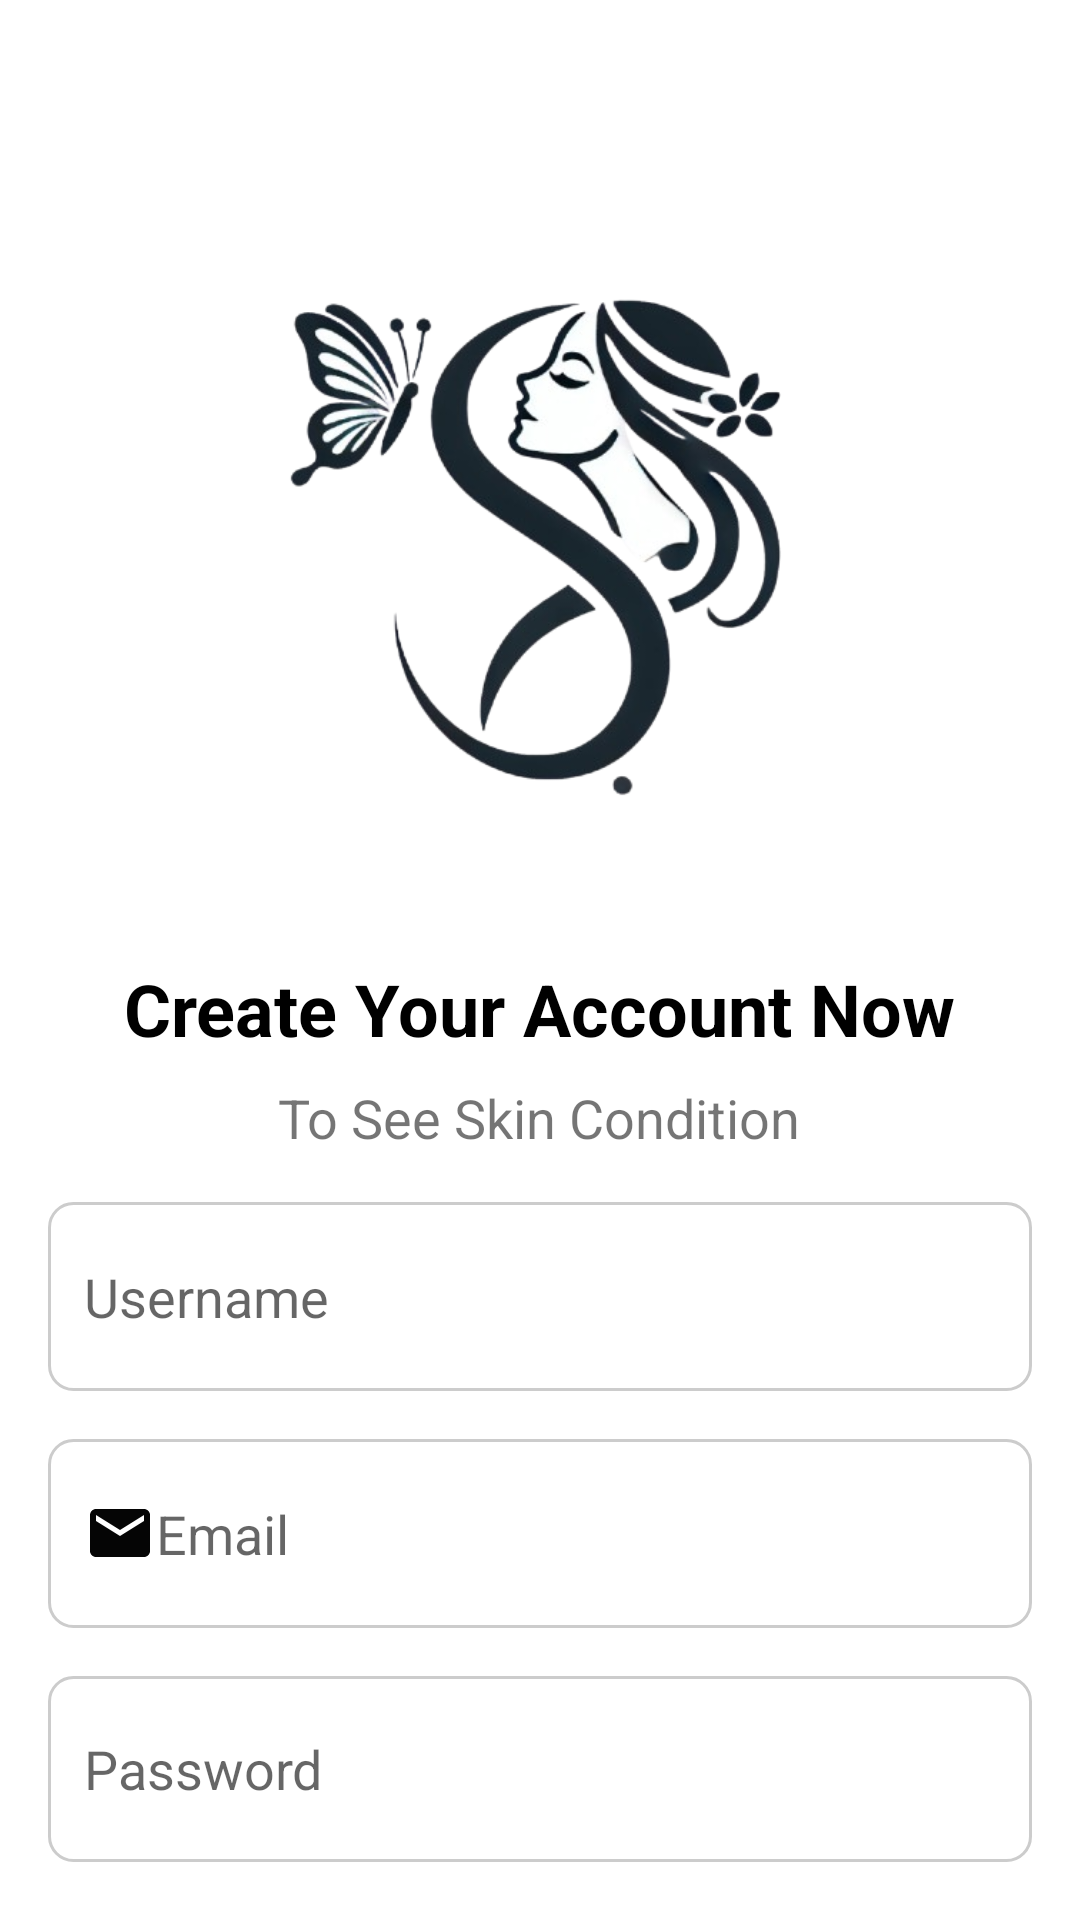

This screen was rendered from an Android layout file. Write that file and the resources it references.
<!-- AndroidManifest.xml: application theme Theme.MyApp -->
<!-- res/layout/activity_register.xml -->
<?xml version="1.0" encoding="utf-8"?>
<androidx.core.widget.NestedScrollView
    xmlns:android="http://schemas.android.com/apk/res/android"
    android:layout_width="match_parent"
    android:layout_height="match_parent"
    android:fillViewport="true">

    <LinearLayout
        android:layout_width="match_parent"
        android:layout_height="wrap_content"
        android:orientation="vertical"
        android:padding="16dp"
        android:background="#FFF">

        
        <ImageView
            android:layout_width="247dp"
            android:layout_height="238dp"
            android:layout_gravity="center"
            android:contentDescription="@string/des_image"
            android:src="@drawable/logo"
            android:layout_marginTop="50dp"/>

        
        <TextView
            android:id="@+id/tvRegisterTitle"
            android:layout_width="wrap_content"
            android:layout_height="wrap_content"
            android:text="@string/create"
            android:textColor="@color/black"
            android:textSize="24sp"
            android:textStyle="bold"
            android:layout_gravity="center"
            android:paddingTop="16dp" />

        
        <TextView
            android:id="@+id/tvRegisterDescription"
            android:layout_width="wrap_content"
            android:layout_height="wrap_content"
            android:text="@string/description"
            android:layout_gravity="center"
            android:textSize="18sp"
            android:paddingTop="8dp" />

        
        <EditText
            android:id="@+id/usernameLayout"
            android:layout_width="match_parent"
            android:layout_height="63dp"
            android:layout_marginTop="16dp"
            android:background="@drawable/edit_text_background"
            android:drawableStart="@drawable/ic_username"
            android:hint="@string/username"
            android:inputType="text"
            android:padding="12dp" />

        
        <EditText
            android:id="@+id/emailLayout"
            android:layout_width="match_parent"
            android:layout_height="63dp"
            android:layout_marginTop="16dp"
            android:background="@drawable/edit_text_background"
            android:drawableStart="@drawable/ic_email"
            android:hint="@string/email"
            android:inputType="textEmailAddress"
            android:padding="12dp" />

        
        <EditText
            android:id="@+id/passwordLayout"
            android:layout_width="match_parent"
            android:layout_height="62dp"
            android:layout_marginTop="16dp"
            android:background="@drawable/edit_text_background"
            android:drawableStart="@drawable/ic_lock"
            android:hint="@string/password"
            android:inputType="textPassword"
            android:padding="12dp" />

        
        <Button
            android:id="@+id/registerButton"
            android:layout_width="match_parent"
            android:layout_height="wrap_content"
            android:text="@string/signup"
            android:background="@color/hijau"
            android:textColor="@android:color/white"
            android:layout_marginTop="24dp"
            android:padding="12dp" />

        
        <TextView
            android:layout_width="wrap_content"
            android:layout_height="wrap_content"
            android:text="@string/account"
            android:layout_gravity="center"
            android:paddingTop="16dp" />

        
        <TextView
            android:id="@+id/loginLink"
            android:layout_width="wrap_content"
            android:layout_height="wrap_content"
            android:text="@string/signin"
            android:textColor="@color/black"
            android:layout_gravity="center"
            android:paddingTop="4dp" />

        
        <androidx.core.widget.ContentLoadingProgressBar
            android:id="@+id/loadingProgressBar"
            android:layout_width="match_parent"
            android:layout_height="wrap_content"
            android:layout_marginTop="16dp"
            android:visibility="gone"
            android:indeterminate="true" />

    </LinearLayout>
</androidx.core.widget.NestedScrollView>
<!-- resources referenced by this layout -->
<resources>
  <color name="black">#FF000000</color>
  <color name="hijau">#18252d</color>
  <!-- drawable edit_text_background (drawable) -->
  <shape xmlns:android="http://schemas.android.com/apk/res/android">
      <solid android:color="#FFFFFF" />
      <corners android:radius="8dp" />
      <stroke
          android:width="1dp"
          android:color="#CCCCCC" />
      <padding
          android:left="8dp"
          android:top="8dp"
          android:right="8dp"
          android:bottom="8dp" />
  </shape>
  <!-- drawable ic_email (drawable) -->
  <vector xmlns:android="http://schemas.android.com/apk/res/android" android:height="24dp" android:tint="#050505" android:viewportHeight="24" android:viewportWidth="24" android:width="24dp">
  
      <path android:fillColor="@android:color/white" android:pathData="M20,4L4,4c-1.1,0 -1.99,0.9 -1.99,2L2,18c0,1.1 0.9,2 2,2h16c1.1,0 2,-0.9 2,-2L22,6c0,-1.1 -0.9,-2 -2,-2zM20,8l-8,5 -8,-5L4,6l8,5 8,-5v2z"/>
  
  </vector>
  <!-- drawable logo: png bitmap (drawable, 117298 bytes) -->
  <string name="account">Already have an account?</string>
  <string name="create">Create Your Account Now</string>
  <string name="des_image">register_image_desc</string>
  <string name="description">To See Skin Condition</string>
  <string name="email">Email</string>
  <string name="password">Password</string>
  <string name="signin">SIGN IN</string>
  <string name="signup">SIGN UP</string>
  <string name="username">Username</string>
  <style name="Theme.MyApp" parent="Theme.MaterialComponents.Light.NoActionBar">
          
          <item name="colorPrimary">@color/hijau</item>
          <item name="colorPrimaryVariant">@color/hijau</item>
          <item name="colorOnPrimary">@color/white</item>
          <item name="colorAccent">@color/muda</item>
          <item name="android:statusBarColor">@color/black</item>
          <item name="android:windowLightStatusBar">true</item>
      </style>
  <color name="white">#FFFFFFFF</color>
  <color name="muda">#85A98F</color>
</resources>
